Dataset: Final_Dataset (GitHub, pavanteja15/tea-dataset). Classes: algal spot, brown blight, gray blight, healthy, helopeltis, red spot.

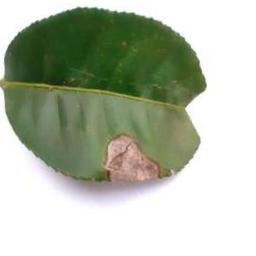
Label: gray blight

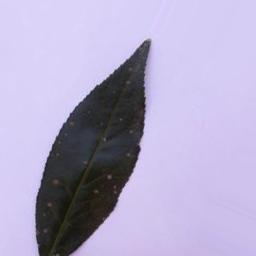
Label: algal spot

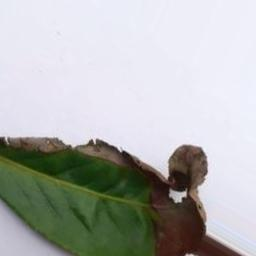
Label: brown blight

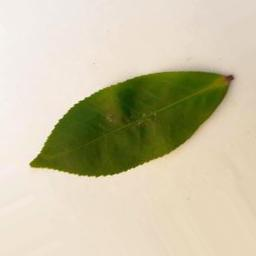
Label: healthy

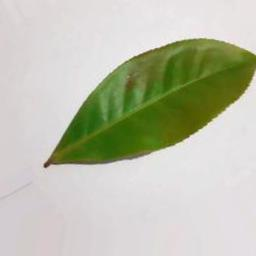
Label: red spot

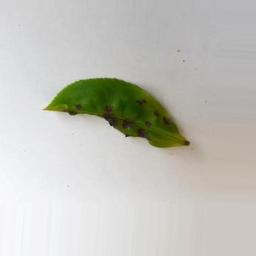
Label: helopeltis
